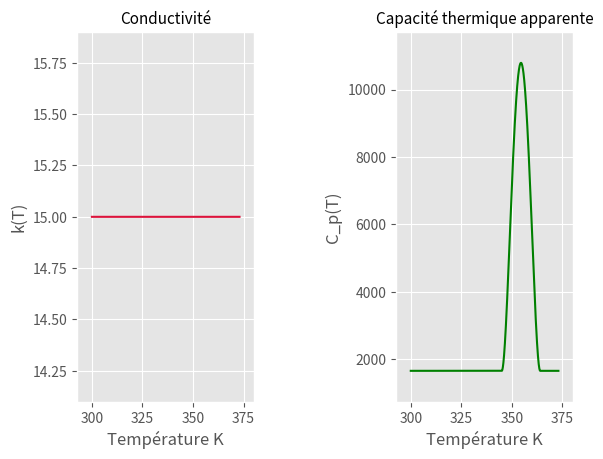

This chart was generated by the following Python code:
# coding: utf-8
import numpy as np

"""
----    OpenPyHeat 2020  ----
Solver for 1D multilayer heat transfert equations
------------------------------------------------------------------
[redacted]


phase_change_material.py

    - Interpolation and extrapolation of solid and liquid properties ;
    - Interpolation and extrapolation of enthalpy jump inside an equivalent heat capacity;
"""


def PCM_properties(ks,kl,cps,cpl,Lf,Ts,Tl) :
    """
    ks,kl : solid and liquid conductivity ;
    rhos,rhol : liquid and solid density ;
    cps,cpl : liquid and solid heat capacity ;
    Lf : Latent heat of fusion ;
    Ts,Tl : Temperature of melting and solidication points  ;
    """


    #---- Continuité de la conductivité -----#
    #Ecriture du système
    A=np.zeros((4,4))
    A[0]=[Ts**i for i in range(4)]
    A[1]=[Tl**i for i in range(4)]
    A[2]=[i*Ts**(i-1) for i in range(4)]
    A[3]=[i*Tl**(i-1) for i in range(4)]

    B=np.array([ks,kl,0,0])
    coef_k=np.linalg.solve(A,B)

    #Ecriture de la fonction
    ki= lambda x : sum([c*x**i for i,c in enumerate(coef_k)])
    k = lambda x : ki(x)*(Ts<=x)*(x<=Tl)+ks*(x<Ts)+kl*(x>Tl) #Fonction finale

    #---- Continuité de la chaleur spécifique -----#
    #Ecriture du système
    A=np.zeros((5,5))
    A[0]=[Ts**i for i in range(5)]
    A[1]=[Tl**i for i in range(5)]
    A[2]=[i*Ts**(i-1) for i in range(5)]
    A[3]=[i*Tl**(i-1) for i in range(5)]
    A[4]=[(Tl**i-Ts**i)/i for i in range(1,6)]

    B=np.array([cps,cpl,0,0,Lf])
    coef=np.linalg.solve(A,B)

    cpi = lambda x : sum([c*x**i for i,c in enumerate(coef)])

    cp = lambda x : cpi(x)*(Ts<x)*(x<Tl)+cps*(x<=Ts)+cpl*(x>=Tl) #Fonction finale

    return k,cp



##
#TEST
if __name__ == '__main__' :
    import matplotlib.pyplot as plt

    k,cp = PCM_properties(15,15,1650,1650,124e3,345,364)


    T = np.linspace(300,373,2500)

    plt.style.use('ggplot')
    plt.figure(1)
    plt.subplot(121)
    plt.plot(T,k(T),color='crimson')
    plt.title("Conductivité",fontsize=11)
    plt.ylabel("k(T)")
    plt.xlabel("Température K")
    plt.margins(0.1)
    plt.subplot(122)
    plt.plot(T,cp(T),color='g')
    plt.title("Capacité thermique apparente",fontsize=11)
    plt.ylabel("C_p(T)")
    plt.xlabel("Température K")
    plt.margins(0.1)
    plt.subplots_adjust(hspace=0.,wspace=0.8)






    plt.grid(True)
    plt.show()

